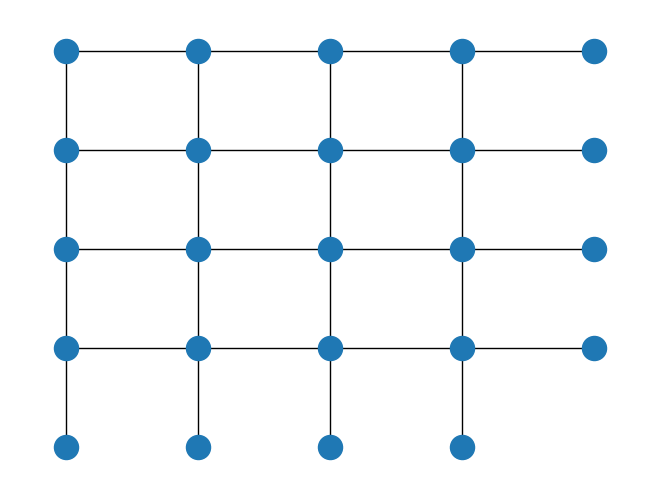

This figure's Python source: (Note: this script raises an exception after producing the figure.)
import numpy as np
import networkx as nx
import matplotlib.pyplot as plt
import random

'''
things to vary:
line 11, N paramter, size of network
line 20, distribution of network (currently set to uniform between 1 to 10)
graphs are outputed to same location as where the code is in jpg format
'''
N = 4 #define the dimension of the matrix
original_N = N
iteration = N #no. of iterations or columns for each simulation
I = np.identity(N)
U_1 = 1

def resistor_distribution():    
    #define your random distribution here
    #resistor = np.exp(random.choice(possible_resistors))
    resistor = np.random.randint(1, 10)
    #resistor = 1
    return resistor

def random_generation():
    ##############################################################################
    #auto generate random V and H as initial configuration (v_i and h_i in range 0 to 10)
    v = np.zeros(N)
    i = 0
    while i < N:
        v[i] = resistor_distribution()
        i += 1
    V = np.zeros(shape=(N,N))
    V[0,0] = 1/v[0]
    i = 1
    while i < N:
        V[i,i] = 1/v[i] + 1/v[i-1]
        i += 1
    i = 0
    while i < N-1:
        V[i,i+1] = -1/v[i]
        V[i+1,i] = -1/v[i]
        i += 1
    H = np.zeros(shape=(N,N))
    i = 1
    while i < N:
        H[i,i] = resistor_distribution()
        #H[i,i] = 999.0
        i += 1
    h = np.zeros(N)
    j = 0
    while j < N:
        h[j] = H[j,j]
        j = j+1
    V = np.matrix(V)    
    H = np.matrix(H)
    ##############################################################################
    return v, h, V, H

def simulate():
    v, h, V, H = random_generation()
    V_list = [V]*N
    H_list = [H]*N
    V_resistors = [v]*N
    H_resistors = [h]*N
    A = V
    #print("A_1 is\n", A)
    i = 1
    invL = np.array([])
    sigma = np.array([])
    #all values of 1/L and sigma_N are stored in those arrays for plotting
    while i < iteration:
        v, h, V, H = random_generation()
        V_list[i] = V
        H_list[i] = H
        V_resistors[i] = v
        H_resistors[i] = h
        i += 1
        A = V + A * np.linalg.inv(I+ H*A)
        invA = np.linalg.inv(A)
        sigma_N = 1/invA[0,0]
        sigma_N = sigma_N / i
        invL = np.append(invL, [1/i])
        sigma = np.append(sigma, [sigma_N])
 
    #find resistance of network
    #print("sigma_N is \n", sigma_N)
    effective_R = sigma_N * N 
    effective_R = 1 / effective_R
    #for justification on this calc for effective resistance
    #see note book p14
    #print("overall_resistance is \n", overall_resistance)
    return V_resistors, H_resistors, A, V_list, H_list, effective_R

V_resistors, H_resistors, A, V_list, H_list, effective_R = simulate()
#find expected effective resistance
#print("effective R is: ", effective_R)

#solve simultaneous equations to find I_1 & U_i
#-A_11U_1 = -I_1 + A_12U_2 + A_13U_3
#-A_21U_1 = 0I_1 + A_22U_2 + A_23U_3
#...
print("eff r is ", effective_R)
pred_R = 5.0
perc_err = abs(pred_R-effective_R)/effective_R*100
print("percentage error", perc_err)

#print("now we try to find I_1 & U_i \n")
A = np.array(A)
a = np.array(A) #matrix of coeff of unknowns
b = np.array([]) #sol of simultaneous eqn at lhs
i = 0
U = [U_1]
I = np.zeros(N)

while i < N :
    a[i][0] = 0
    b = np.append(b, [-U_1 * A[i][0]])
    i+=1
a[0][0] = -1
sol = np.linalg.solve(a,b)
#print("I_1 is \n", sol[0])
I[0] = sol[0]
i = 1
while i < N :
    #print("U_", i+1 ,"is \n", sol[i])
    U = np.append(U,sol[i])
    i += 1

#We now have U, I, A, V_list, H_list
#print("A_N is: ", A)
print("I_N is: ", I)
print("U_N is: ", U)
U = np.array(U)
I = np.array(I)
U_list = [U.reshape((N,1))]*N
I_horizontal_list = [np.ones((N,1)) for i in range(N)]
I_vertical_list = [np.ones((N,1)) for i in range(N)]

print("V_list\n",V_list)
print("H_list\n",H_list)
N=original_N
N=N-1

while N >= 0:
    if N==original_N-1:
        I_horizontal_list[N]=I.reshape((original_N,1))
        #print("first time. I_horizontal_",N,"is: ",I_horizontal_list[N])
    else:
        #I_horizontal_list[N] = np.array(I_horizontal_list[N+1] - V_list[N+1]*U_list[N+1])
        I_horizontal_list[N] = I_horizontal_list[N+1] - np.matrix(V_list[N+1])*np.matrix(U_list[N+1])
        #print("A is",V_list[N+1])
        #print("B is",U_list[N+1])
        #print("A*B is",np.dot(V_list[N+1],U_list[N+1]))
        '''
        for m in range(original_N):
            for n in range(original_N):
                if I_horizontal_list[m][n] < 10**(-10):
                    I_horizontal_list[m][n] = 0.0
                elif I_horizontal_list[m][n] > I_horizontal_list[original_N-1][0]:
                    I_horizontal_list[m][n] = I_horizontal_list[original_N-1][0]
        '''
        #print("I_horizontal_",N,"is: ",I_horizontal_list[N])
    if N!=original_N-1:        
        U_list[N] = U_list[N+1] - H_list[N+1]*I_horizontal_list[N] 
        '''
        for m in range(original_N):
            for n in range(original_N):
                if U_list[m][n] < 10**(-10):
                    U_list[m][n] = 0.0
        '''
        #print("U_list",N,"is: \n",U_list[N])
    j = 0
    while j < (original_N-1):
        I_vertical_list[N][j] = (U_list[N][j]-U_list[N][j+1])/V_resistors[N][j]
        j = j + 1
    I_vertical_list[N][j] = U_list[N][j]/V_resistors[N][j]
    '''
    for m in range(original_N):
        for n in range(original_N):
            if I_vertical_list[m][n] > I_horizontal_list[original_N-1][0]:
                I_vertical_list[m][n] = I_horizontal_list[original_N-1][0]
    '''
    #print("I_vertical_",N,"is: ",I_vertical_list[N])
    #input("Press Enter to continue...")
    N = N-1
    
i = 0
sum_vert = 0
while i < original_N:
    sum_vert = sum_vert + I_vertical_list[i][0]
    i = i+1
print("sum of first row of vertical current is",sum_vert)
print("top right entry is",I_horizontal_list[original_N-1][0])
deviation_in_current = I_horizontal_list[original_N-1][0]-sum_vert
print("deviation",deviation_in_current)

potential_drop = []
for m in range(original_N):
    for n in range(original_N):
        drops = I_vertical_list[m][n]*V_resistors[m][n]
        potential_drop = np.append(potential_drop,drops)
pd_error = sum(potential_drop)/original_N
pd_error = abs(pd_error-U_1)/pd_error*100
print("average % error on potential drops across each column is: ",pd_error)

V_resistors = np.round(V_resistors,2)
H_resistors = np.round(H_resistors,2)
#print("vertical resistors:",V_resistors)
#print("horizontal resistors:",H_resistors)

plt.figure()
N=original_N
G=nx.DiGraph()
i=1
j=N+1
k=1
while i<=N+1:
    while j>0:
        G.add_node(k, pos=(i,j))
        k+=1
        j-=1
    j=N+1
    i+=1 
G.remove_node(k-1)

i=1
while i<=N:
    j=0
    while j<N:
        G.add_edge(i+j*(N+1),i+(j+1)*(N+1),weight=H_resistors[j][i-1])
        j+=1
    i+=1
    
i=1
while i<=N:
    j=0
    while j<N:
        G.add_edge(i+j*(N+1),i+j*(N+1)+1,weight=V_resistors[j][i-1])
        j+=1
    i+=1

pos=nx.get_node_attributes(G,'pos')
nx.draw(G,pos,arrows=False)
labels = nx.get_edge_attributes(G,'weight')
nx.draw_networkx_edge_labels(G,pos,edge_labels=labels,arrows=False)
#nx.draw_networkx_nodes(G, pos)
nx.draw_networkx_labels(G, pos)
plt.title("resistor plot")
#plt.figure(figsize=(100,50))
plt.figure()

I_horizontal_list = np.array(np.round(I_horizontal_list,2))
I_vertical_list = np.array(np.round(I_vertical_list,2))
#print("horizontal currents:",I_horizontal_list)
#print("vertical currents:",I_vertical_list)

'''
#force current at row 1 to be 0 for colour contrast
j=0
while j<N:
    I_horizontal_list[j][0]=0
    j = j+1
'''

G2=nx.DiGraph()
i=1
j=N+1
k=1
while i<=N+1:
    while j>0:
        G2.add_node(k, pos=(i,j))
        k+=1
        j-=1
    j=N+1
    i+=1 
G2.remove_node(k-1)
i=1
while i<=N:
    j=0
    while j<N:
        if I_horizontal_list[j][i-1] >= 0:
            G2.add_edge(i+(j+1)*(N+1),i+j*(N+1),weight=I_horizontal_list[j][i-1])
        else:
            G2.add_edge(i+j*(N+1),i+(j+1)*(N+1),weight=I_horizontal_list[j][i-1])
        
        G2.add_edge(i+j*(N+1),i+j*(N+1)+1,weight=I_vertical_list[j][i-1])
        j+=1
    i+=1
    
pos2=nx.get_node_attributes(G2,'pos')
nx.draw(G2,pos2)
labels2 = nx.get_edge_attributes(G2,'weight')
nx.draw_networkx_edge_labels(G2,pos2,edge_labels=labels2,arrows=True)
#nx.draw_networkx_nodes(G2, pos2)
#nx.draw_networkx_labels(G2, pos2)
plt.title("current value plot")
plt.savefig("current_value.jpg")
plt.figure()

temp = list(labels2.values())
weights_list = []
for i in range(len(temp)):
    weights_list = np.append(weights_list, temp[i][0])

'''
#plot only middle 50% current
quartile1 = np.percentile(weights_list, 15)
quartile3 = np.percentile(weights_list, 85)
i = 0
while i < len(weights_list):
    if weights_list[i] < quartile1:
        weights_list[i] = quartile1
    elif weights_list[i] > quartile3:
        weights_list[i] = quartile3
    i = i+1
'''

'''
#plot only top 50% currents
for i in range(len(weights_list)):
    weights_list[i] = abs(weights_list[i])
median = np.median(weights_list)
i = 0
while i < len(weights_list):
    if weights_list[i] < median:
        weights_list[i] = 0
    i = i+1
'''

mycolors = weights_list
vmax = max(weights_list)
nodes = nx.draw_networkx_nodes(G2,pos2,node_color='k', with_labels=False,node_size=0)
edges = nx.draw_networkx_edges(G2,pos2,edge_color=mycolors,width=2, arrows=False,
                               edge_cmap=plt.cm.seismic,edge_vmax=vmax,edge_vmin=-vmax)                               
plt.colorbar(edges)
plt.axis('off')
plt.title("current plot")
plt.savefig("graph.jpg")
